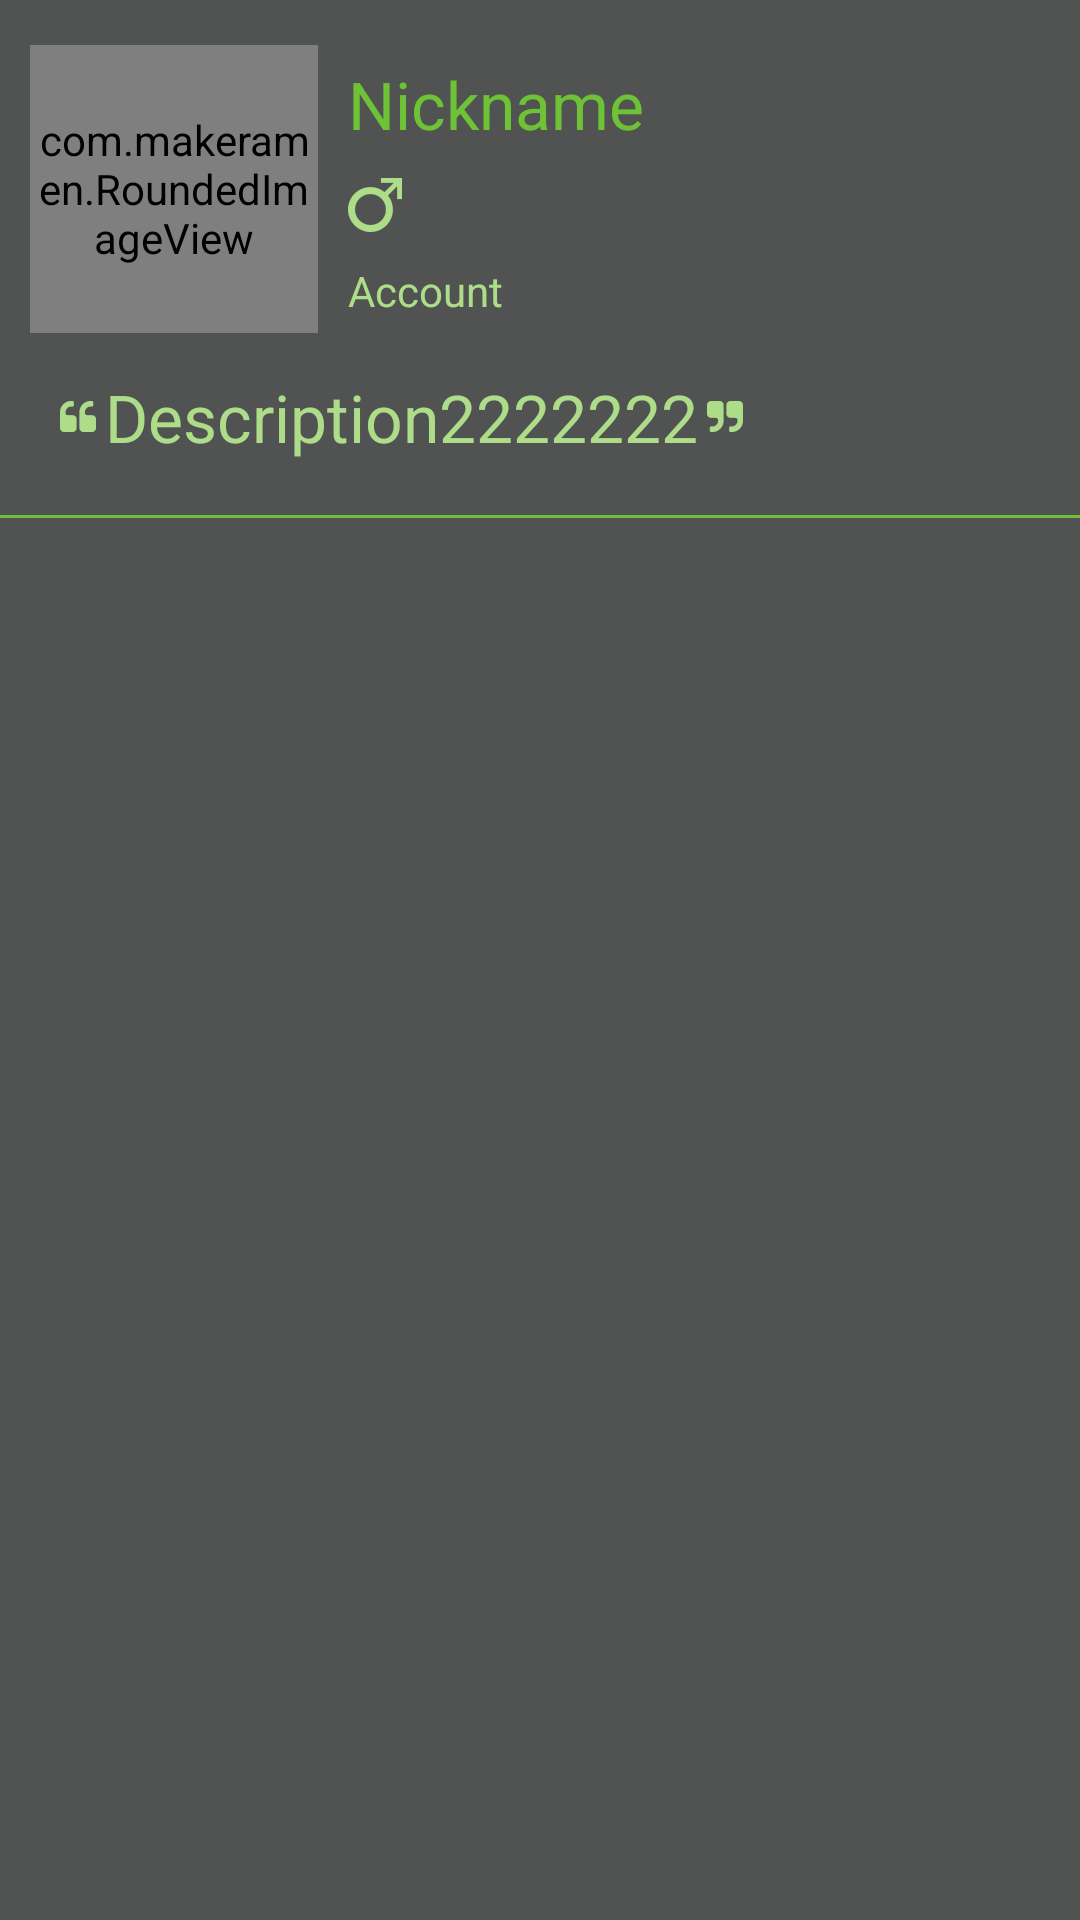

Layout XML and referenced resources for this Android screen:
<!-- AndroidManifest.xml: application theme AppTheme -->
<!-- res/layout/sliding_menu_layout.xml -->
<?xml version="1.0" encoding="utf-8"?>
<LinearLayout
    android:id="@+id/left_drawer"
    xmlns:android="http://schemas.android.com/apk/res/android"
    android:layout_width="@dimen/left_menu_width"
    android:layout_height="match_parent"
    android:layout_gravity="start"
    android:background="@color/base_color_gray_dark"
    android:orientation="vertical">

    <LinearLayout
        android:id="@+id/user_info"
        android:layout_width="match_parent"
        android:layout_height="wrap_content"
        android:gravity="center_vertical"
        android:orientation="vertical"
        android:padding="10dp">

        <LinearLayout
            android:layout_width="match_parent"
            android:layout_height="wrap_content"
            android:gravity="center_vertical"
            android:orientation="horizontal">

            <com.makeramen.RoundedImageView
                android:id="@+id/iv_head"
                xmlns:app="http://schemas.android.com/apk/res-auto"
                android:layout_width="@dimen/header_view_size_large"
                android:layout_height="@dimen/header_view_size_large"
                android:src="@drawable/head_img_default"
                app:riv_corner_radius="@dimen/header_view_corner_radius"
                app:riv_oval="false"/>

            <LinearLayout
                android:layout_width="match_parent"
                android:layout_height="wrap_content"
                android:gravity="center_vertical"
                android:orientation="vertical">

                <TextView
                    android:id="@+id/tv_nickname"
                    style="@android:style/TextAppearance.DeviceDefault.Large"
                    android:layout_width="match_parent"
                    android:layout_height="wrap_content"
                    android:layout_marginTop="10dp"
                    android:paddingEnd="10dp"
                    android:paddingStart="10dp"
                    android:text="Nickname"
                    android:textColor="@color/base_color"/>

                <ImageView
                    android:id="@+id/iv_sex"
                    android:layout_width="wrap_content"
                    android:layout_height="wrap_content"
                    android:padding="10dp"
                    android:src="@drawable/ic_male"/>

                <TextView
                    android:id="@+id/tv_account"
                    style="@android:style/TextAppearance.DeviceDefault.Small"
                    android:layout_width="match_parent"
                    android:layout_height="wrap_content"
                    android:layout_marginBottom="10dp"
                    android:drawablePadding="3dp"
                    android:ellipsize="none"
                    android:paddingEnd="10dp"
                    android:paddingStart="10dp"
                    android:singleLine="true"
                    android:text="Account"
                    android:textColor="@color/base_color_light"/>
            </LinearLayout>
        </LinearLayout>
        <TextView
            android:id="@+id/tv_selfdesc"
            style="@android:style/TextAppearance.DeviceDefault.Large"
            android:layout_width="wrap_content"
            android:layout_height="wrap_content"
            android:layout_marginTop="8dp"
            android:layout_marginBottom="8dp"
            android:drawableLeft="@drawable/ic_left_comma"
            android:drawablePadding="3dp"
            android:drawableRight="@drawable/ic_right_comma"
            android:ellipsize="end"
            android:paddingEnd="10dp"
            android:paddingStart="10dp"
            android:singleLine="true"
            android:text="Description2222222"
            android:textColor="@color/base_color_light"/>
    </LinearLayout>

    <View
        android:layout_width="match_parent"
        android:layout_height="1dp"
        android:background="@color/base_color"/>

    <ListView
        android:id="@+id/item_list"
        android:layout_width="match_parent"
        android:layout_height="match_parent"
        android:choiceMode="singleChoice"
        android:divider="@android:drawable/divider_horizontal_bright"
        />
</LinearLayout>
<!-- resources referenced by this layout -->
<resources>
  <color name="base_color">#6ec236</color>
  <color name="base_color_gray_dark">#ff515252</color>
  <color name="base_color_light">#aedd89</color>
  <dimen name="header_view_corner_radius">8dp</dimen>
  <dimen name="header_view_size_large">96dp</dimen>
  <dimen name="left_menu_width">256dp</dimen>
  <!-- drawable head_img_default: png bitmap (drawable-hdpi, 36913 bytes) -->
  <!-- drawable ic_left_comma: png bitmap (drawable-hdpi, 527 bytes) -->
  <!-- drawable ic_male: png bitmap (drawable-hdpi, 1040 bytes) -->
  <!-- drawable ic_right_comma: png bitmap (drawable-hdpi, 503 bytes) -->
  <style name="AppTheme" parent="AppBaseTheme">
          
      </style>
  <style name="AppBaseTheme" parent="Theme.AppCompat.Light.DarkActionBar">
          
          <item name="actionBarStyle">@style/BaseActionBarStyle</item>
          <item name="drawerArrowStyle">@style/BaseDrawerArrowToggle</item>
          <item name="colorPrimary">@color/base_color</item>
          <item name="colorPrimaryDark">@color/base_color_dark</item>
          <item name="colorAccent">@color/base_color_dark</item>
          <item name="colorControlHighlight">@color/base_color_dark</item>
  
      </style>
  <style name="BaseActionBarStyle" parent="Widget.AppCompat.ActionBar">
          <item name="background">@color/base_color</item>
          <item name="titleTextStyle">@style/BaseTitleTextStyle</item>
  
      </style>
  <style name="BaseDrawerArrowToggle" parent="@style/Widget.AppCompat.DrawerArrowToggle">
          <item name="color">@android:color/white</item>
      </style>
  <color name="base_color_dark">#006b0f</color>
  <style name="BaseTitleTextStyle" parent="@style/TextAppearance.AppCompat.Widget.ActionBar.Title">
          <item name="android:textColor">@android:color/white</item>
      </style>
</resources>
